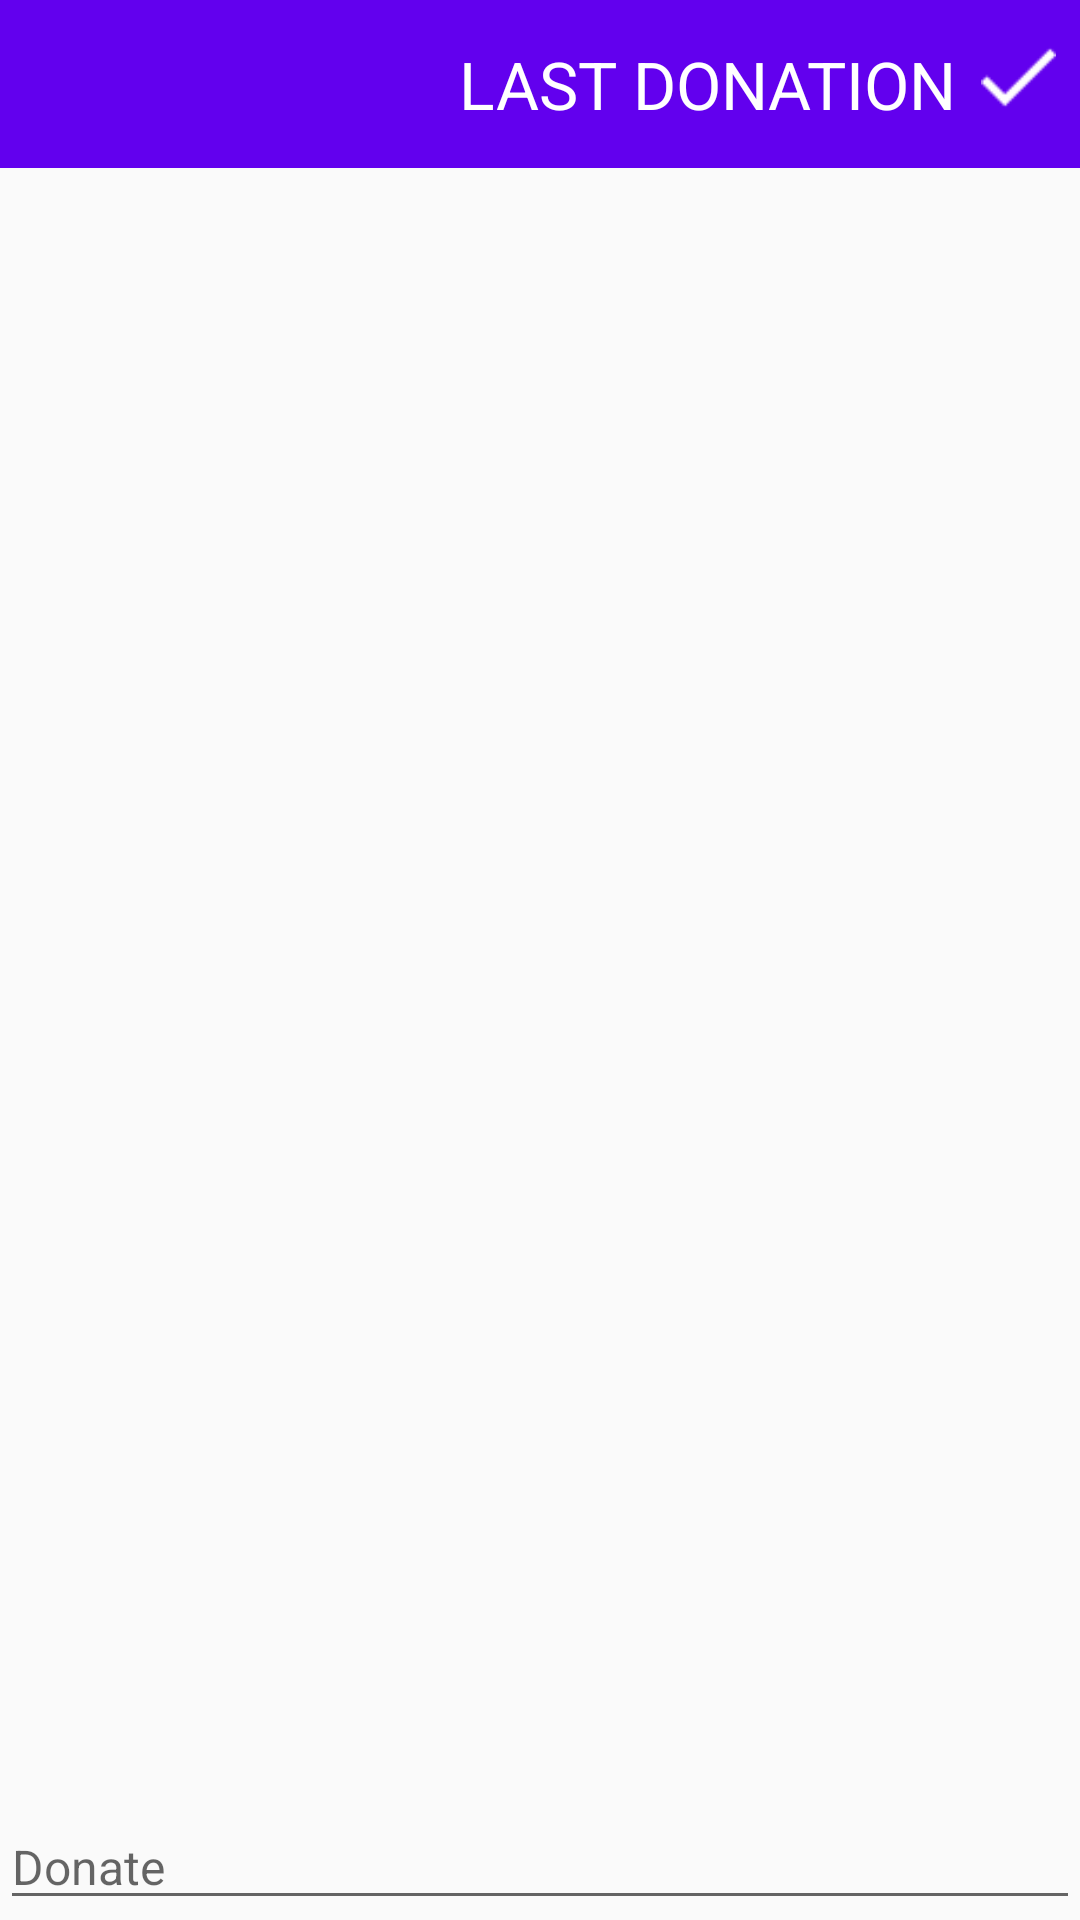

Layout XML and referenced resources for this Android screen:
<!-- AndroidManifest.xml: activity theme Theme.AppCompat.Light.NoActionBar -->
<!-- res/layout/activity_detail.xml -->
<?xml version="1.0" encoding="utf-8"?>
<RelativeLayout xmlns:android="http://schemas.android.com/apk/res/android"
    xmlns:tools="http://schemas.android.com/tools"
    android:layout_width="match_parent"
    android:layout_height="match_parent"
    tools:context=".Component.DetailActivity">

    <include
        android:id="@+id/app_bar"
        layout="@layout/description_app_bar" />

    <ImageView
        android:id="@+id/charityImg"
        android:layout_width="match_parent"
        android:layout_height="wrap_content"
        android:layout_below="@id/app_bar" />

    <RelativeLayout
        android:id="@+id/relative_layout"
        android:layout_width="match_parent"
        android:layout_height="wrap_content"
        android:layout_below="@+id/charityImg"
        android:padding="16dp">

        <TextView
            android:id="@+id/charityName"
            style="@style/AppTheme.detail_textview_style" />

        <TextView
            android:id="@+id/charityType"
            style="@style/AppTheme.detail_textview_style"
            android:layout_below="@id/charityName" />

        <TextView
            android:id="@+id/charityDesc"
            style="@style/AppTheme.detail_textview_style"
            android:layout_below="@id/charityType" />


    </RelativeLayout>

    <EditText
        android:id="@+id/charity_donation"
        style="@style/AppTheme.detail_textview_style"
        android:layout_width="match_parent"
        android:layout_alignParentBottom="true"
        android:hint="@string/donate"
        android:textSize="16sp" />

</RelativeLayout>
<!-- res/layout/description_app_bar.xml (included above) -->
<?xml version="1.0" encoding="utf-8"?>
<android.support.v7.widget.Toolbar xmlns:android="http://schemas.android.com/apk/res/android"
    xmlns:app="http://schemas.android.com/apk/res-auto"
    android:layout_width="match_parent"
    android:layout_height="?android:attr/actionBarSize"
    android:background="@color/colorPrimary"
    app:contentInsetEnd="0dp"
    app:contentInsetStart="0dp">

    <RelativeLayout
        android:layout_width="match_parent"
        android:layout_height="match_parent"
        android:gravity="center_vertical"
        android:paddingEnd="8dp"
        android:paddingStart="16dp">

        <TextView
            android:id="@+id/charityTitle"
            style="@style/AppTheme.toolbar_text_view_style" />

        <TextView
            android:id="@+id/textLastDonation"
            style="@style/AppTheme.toolbar_text_view_style"
            android:layout_marginEnd="8dp"
            android:layout_toStartOf="@id/doneIcon"
            android:text="@string/last_donation_here"
            android:textSize="22sp" />

        <ImageView
            android:id="@+id/doneIcon"
            android:layout_width="25dp"
            android:layout_height="25dp"
            android:layout_alignParentEnd="true"
            android:src="@drawable/tick_mark" />
    </RelativeLayout>


</android.support.v7.widget.Toolbar>
<!-- resources referenced by this layout -->
<resources>
  <!-- drawable tick_mark: png bitmap (drawable, 438 bytes) -->
  <string name="donate">Donate</string>
  <string name="last_donation_here">LAST DONATION</string>
  <style name="AppTheme.detail_textview_style">
  
          <item name="android:layout_width">wrap_content</item>
          <item name="android:layout_height">wrap_content</item>
          <item name="android:textColor">@color/black</item>
          <item name="android:textSize">18sp</item>
      </style>
  <style name="AppTheme.toolbar_text_view_style" parent="@style/AppTheme.detail_textview_style">
          <item name="android:textColor">@color/white</item>
          <item name="android:textSize">18sp</item>
      </style>
  <!-- not gathered from this repository: default colours our renderer supplied (Android Studio template values) -->
  <color name="black">#FF000000</color>
  <color name="white">#FFFFFFFF</color>
  <color name="colorPrimary">#FF6200EE</color>
</resources>
